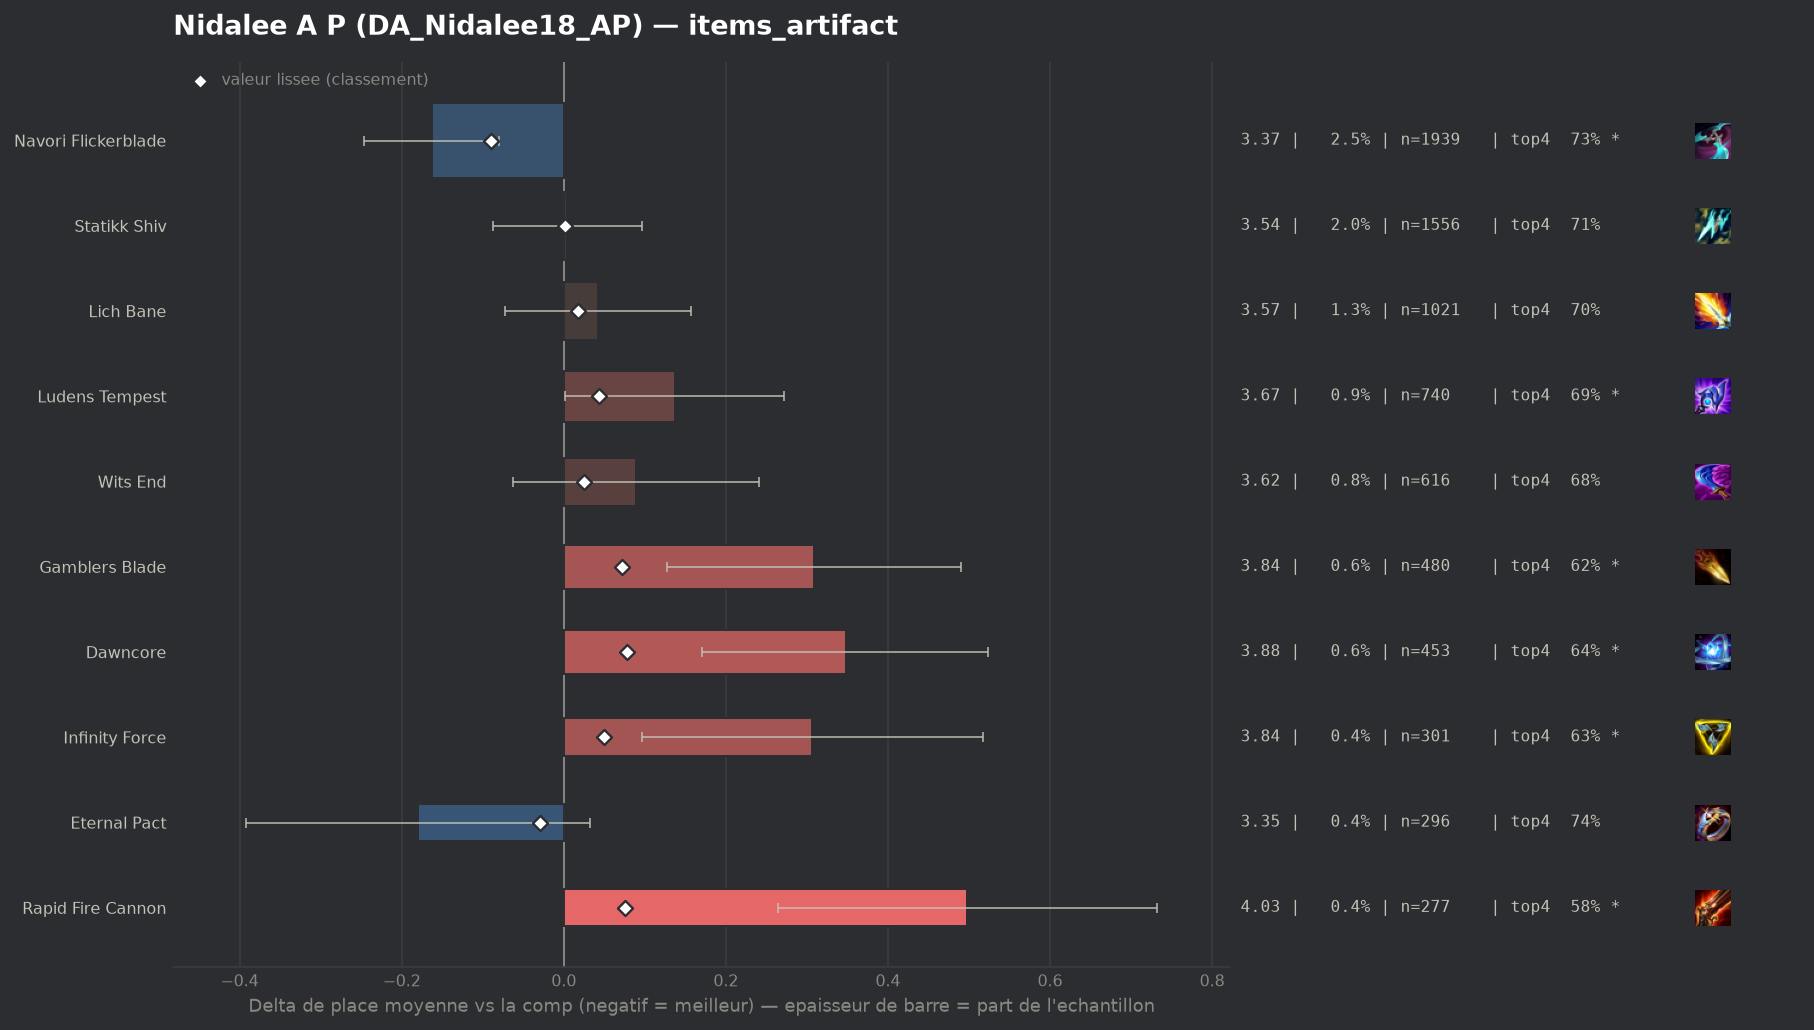

Data behind this chart, as committed beside it:
group, label, n, share, avg_place, shrunk_avg, score, d_avg, d_avg_pess, impact, d_top4, win, top2, top4, sd, z, p, significant
populaire, Navori Flickerblade, 1939, 0.02472, 3.368, 3.441, -0.09, -0.163, -0.08, 0.0022, 0.0259, 0.165, 0.3981, 0.7318, 1.854, -3.83, 0.00013, True
populaire, Eternal Pact, 296, 0.003774, 3.351, 3.502, -0.029, -0.18, 0.0, 0.0001, 0.0374, 0.1824, 0.3885, 0.7432, 1.858, -1.66, 0.09687, False
populaire, Statikk Shiv, 1556, 0.01984, 3.535, 3.533, 0.002, 0.004, 0.0, -0.0, 0.0055, 0.1388, 0.3387, 0.7114, 1.827, 0.09, 0.9252, False
, Titanic Hydra, 59, 0.0007522, 3.695, 3.537, 0.006, 0.164, 0.0, -0.0, -0.0279, 0.1864, 0.3051, 0.678, 1.968, 0.64, 0.5223, False
, Seekers Armguard, 262, 0.00334, 3.588, 3.539, 0.008, 0.057, 0.0, -0.0, -0.0265, 0.1603, 0.374, 0.6794, 1.969, 0.47, 0.6408, False
, Zhonyas Paradox, 126, 0.001606, 3.706, 3.544, 0.013, 0.175, 0.0, -0.0, -0.0234, 0.1508, 0.3571, 0.6825, 2.138, 0.92, 0.3575, False
, Hellfire Hatchet, 65, 0.0008287, 3.877, 3.545, 0.014, 0.346, 0.0, -0.0, -0.0597, 0.0923, 0.2462, 0.6462, 1.827, 1.53, 0.127, False
, Silvermere Dawn, 47, 0.0005992, 4.0, 3.545, 0.014, 0.469, 0.0, -0.0, -0.0889, 0.1277, 0.2553, 0.617, 2.032, 1.58, 0.1136, False
, Artifact Talisman Of Ascension, 69, 0.0008797, 3.913, 3.547, 0.016, 0.382, 0.0, -0.0, -0.1117, 0.1159, 0.3043, 0.5942, 1.924, 1.65, 0.0992, False
populaire, Lich Bane, 1021, 0.01302, 3.573, 3.548, 0.017, 0.042, 0.0, -0.0002, -0.0036, 0.1273, 0.3418, 0.7023, 1.866, 0.71, 0.4747, False
populaire, Wits End, 616, 0.007853, 3.62, 3.556, 0.025, 0.089, 0.0, -0.0002, -0.0273, 0.1364, 0.3442, 0.6786, 1.92, 1.15, 0.2508, False
, Blighting Jewel, 105, 0.001339, 4.067, 3.565, 0.034, 0.536, 0.168, -0.0, -0.144, 0.0571, 0.2857, 0.5619, 1.924, 2.85, 0.00435, True
, Gold Collector, 140, 0.001785, 3.964, 3.566, 0.036, 0.433, 0.113, -0.0001, -0.0916, 0.1214, 0.2357, 0.6143, 1.932, 2.65, 0.00803, True
populaire, Ludens Tempest, 740, 0.009434, 3.668, 3.575, 0.044, 0.137, 0.001, -0.0004, -0.0126, 0.1216, 0.3068, 0.6932, 1.87, 1.98, 0.04795, True
, Fishbones, 130, 0.001657, 4.131, 3.577, 0.046, 0.6, 0.277, -0.0001, -0.0674, 0.0923, 0.2, 0.6385, 1.879, 3.64, 0.00028, True
populaire, Infinity Force, 301, 0.003837, 3.837, 3.58, 0.049, 0.306, 0.096, -0.0002, -0.0713, 0.1096, 0.2724, 0.6346, 1.858, 2.85, 0.00431, True
populaire, Gamblers Blade, 480, 0.006119, 3.84, 3.603, 0.072, 0.309, 0.127, -0.0004, -0.083, 0.1354, 0.3167, 0.6229, 2.021, 3.34, 0.00085, True
, Manazane, 275, 0.003506, 4.022, 3.604, 0.073, 0.491, 0.267, -0.0003, -0.0913, 0.0982, 0.2291, 0.6145, 1.893, 4.29, 2e-05, True
, Mittens, 245, 0.003123, 4.078, 3.605, 0.074, 0.547, 0.317, -0.0002, -0.1385, 0.0776, 0.2449, 0.5673, 1.833, 4.66, 0.0, True
populaire, Rapid Fire Cannon, 277, 0.003531, 4.029, 3.606, 0.075, 0.498, 0.264, -0.0003, -0.1247, 0.1047, 0.2816, 0.5812, 1.987, 4.16, 3e-05, True
populaire, Dawncore, 453, 0.005775, 3.879, 3.609, 0.078, 0.348, 0.171, -0.0004, -0.0635, 0.1038, 0.2693, 0.6424, 1.912, 3.86, 0.00011, True
, Deaths Defiance, 136, 0.001734, 4.743, 3.628, 0.097, 1.212, 0.886, -0.0002, -0.25, 0.0368, 0.1618, 0.4559, 1.936, 7.29, 0.0, True
